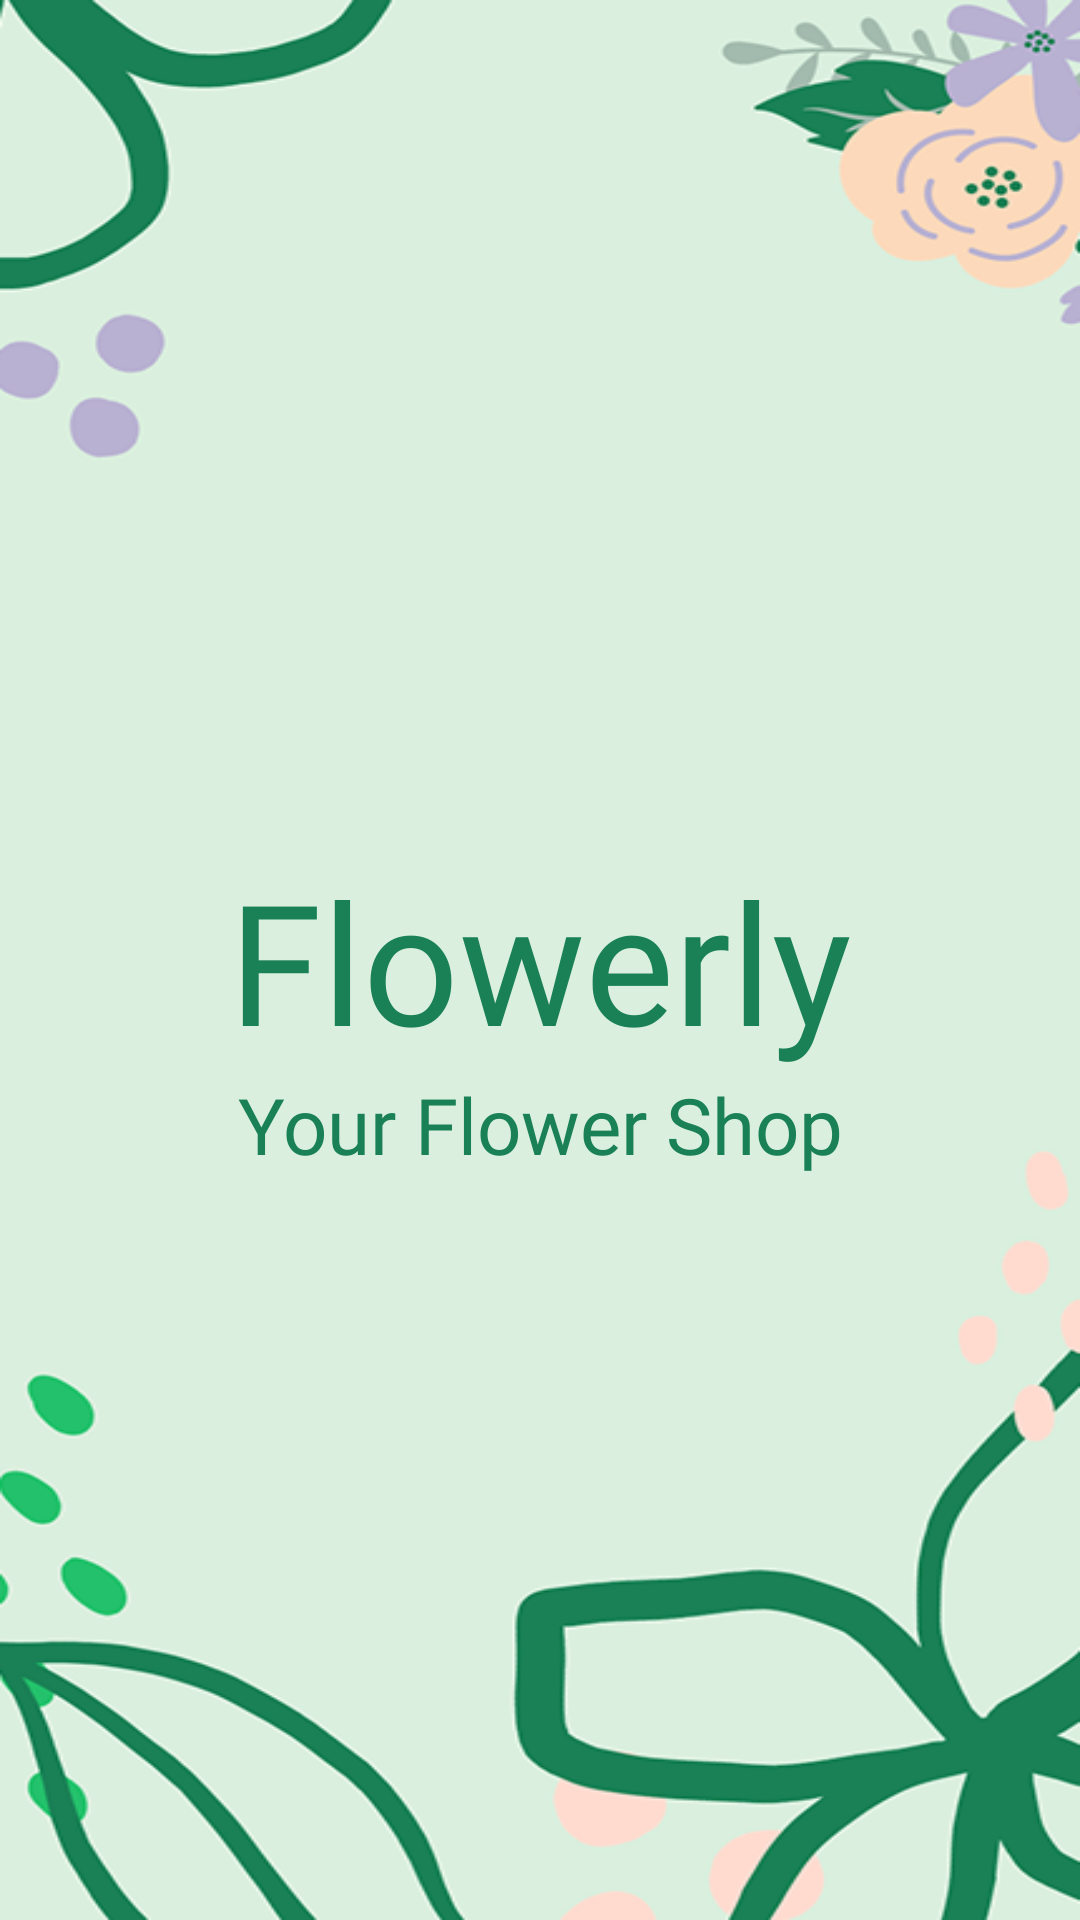

This screen was rendered from an Android layout file. Write that file and the resources it references.
<!-- AndroidManifest.xml: application theme Theme.FlowerlyShoppingApp -->
<!-- res/layout/activity_spalsh.xml -->
<?xml version="1.0" encoding="utf-8"?>
<androidx.constraintlayout.widget.ConstraintLayout xmlns:android="http://schemas.android.com/apk/res/android"
    xmlns:app="http://schemas.android.com/apk/res-auto"
    xmlns:tools="http://schemas.android.com/tools"
    android:id="@+id/main"
    android:layout_width="match_parent"
    android:layout_height="match_parent"
    android:background="@drawable/flower_shopping_app_bg"
    tools:context=".feature.auth.presentation.ui.SplashActivity">

    <TextView
        android:id="@+id/textView"
        android:layout_width="wrap_content"
        android:layout_height="wrap_content"
        android:fontFamily="@font/pacifico_regular"
        android:text="@string/flowerly"
        android:textColor="@color/forest_teal"
        android:textSize="56sp"
        app:layout_constraintBottom_toBottomOf="parent"
        app:layout_constraintEnd_toEndOf="parent"
        app:layout_constraintHorizontal_bias="0.5"
        app:layout_constraintStart_toStartOf="parent"
        app:layout_constraintTop_toTopOf="parent"
        app:layout_constraintVertical_bias="0.5" />

    <TextView
        android:layout_width="wrap_content"
        android:layout_height="wrap_content"
        android:fontFamily="@font/pacifico_regular"
        android:text="@string/your_flower_shop"
        android:textColor="@color/deep_teal_green"
        android:textSize="26sp"
        app:layout_constraintEnd_toEndOf="parent"
        app:layout_constraintHorizontal_bias="0.5"
        app:layout_constraintStart_toStartOf="parent"
        app:layout_constraintTop_toBottomOf="@+id/textView" />

</androidx.constraintlayout.widget.ConstraintLayout>
<!-- resources referenced by this layout -->
<resources>
  <color name="deep_teal_green">#198155</color>
  <color name="forest_teal">#198155</color>
  <!-- drawable flower_shopping_app_bg: png bitmap (drawable, 83231 bytes) -->
  <string name="flowerly">Flowerly</string>
  <string name="your_flower_shop">Your Flower Shop</string>
  <style name="Theme.FlowerlyShoppingApp" parent="Base.Theme.FlowerlyShoppingApp" />
  <style name="Base.Theme.FlowerlyShoppingApp" parent="Theme.Material3.DayNight.NoActionBar">
          
          
      </style>
</resources>
